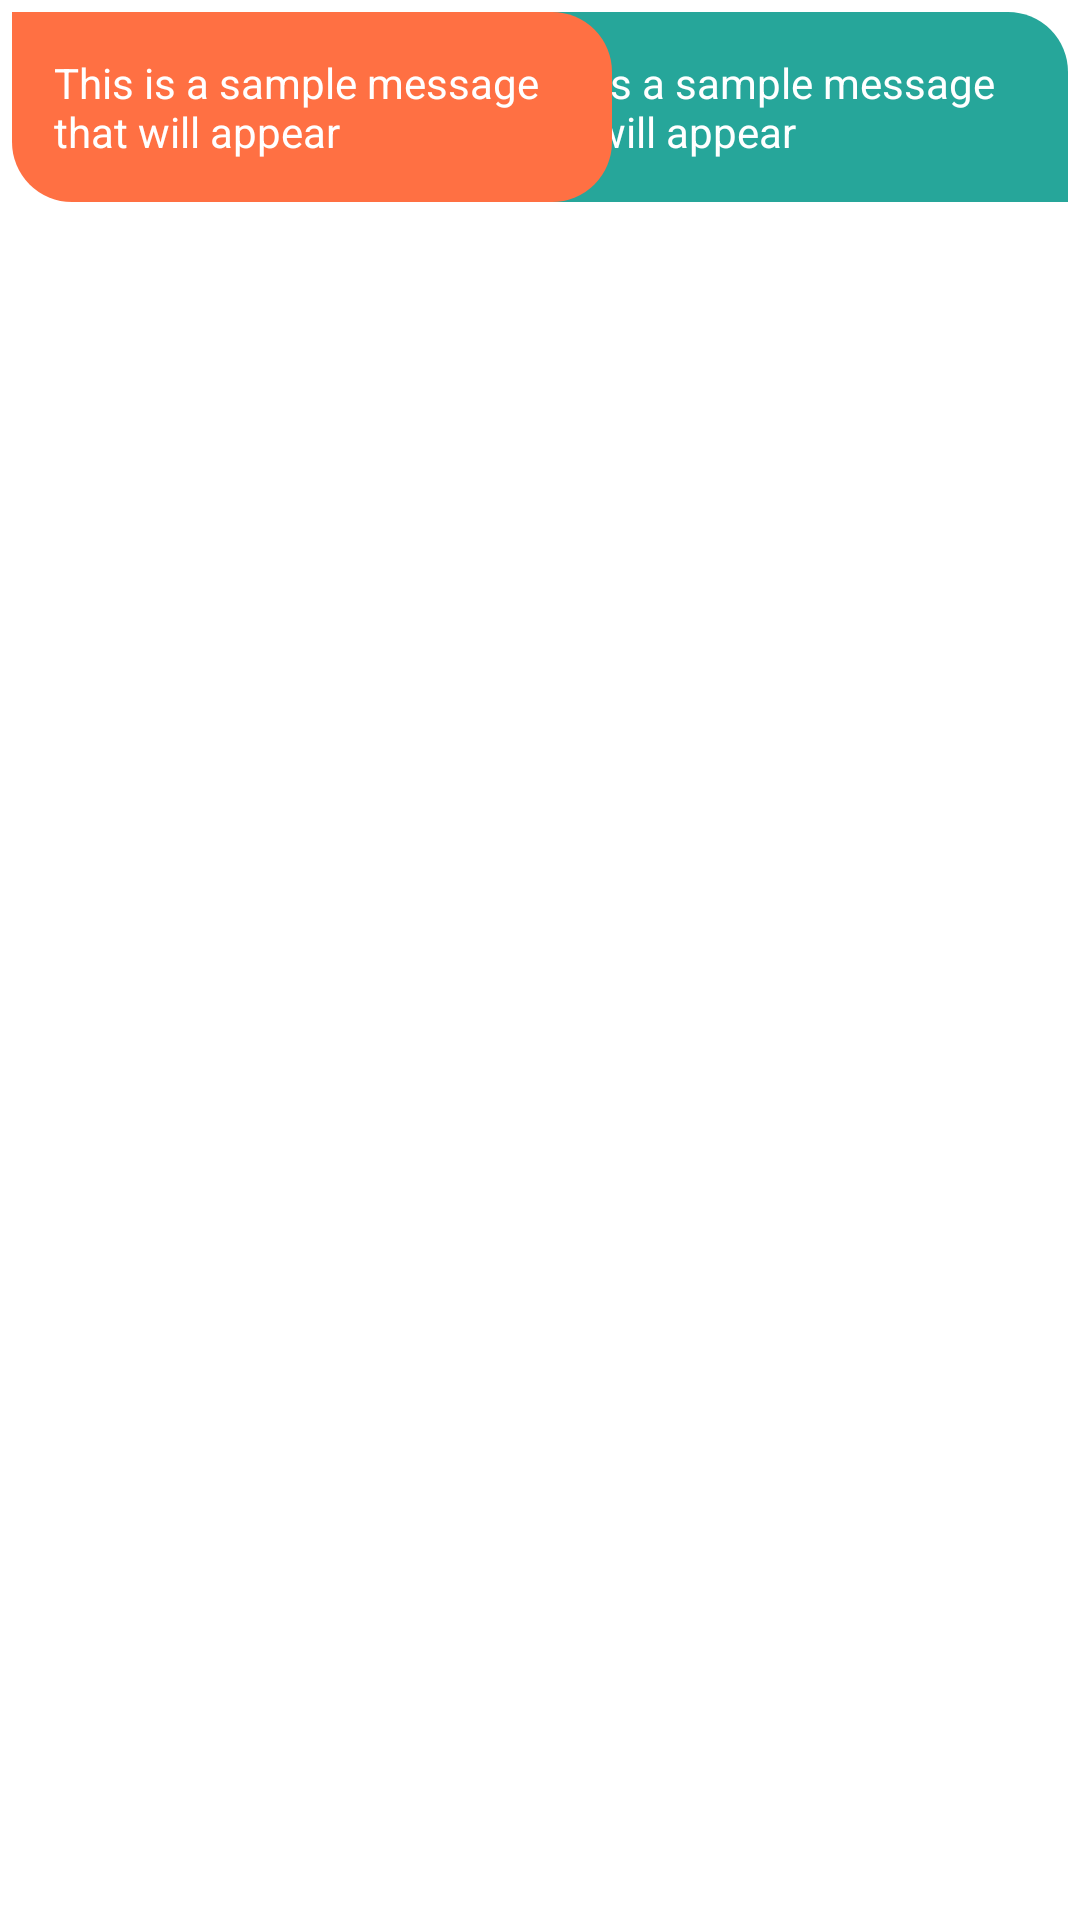

This screen was rendered from an Android layout file. Write that file and the resources it references.
<!-- AndroidManifest.xml: application theme Theme.ChatBotCalledBob -->
<!-- res/layout/message_item.xml -->
<?xml version="1.0" encoding="utf-8"?>
<RelativeLayout xmlns:android="http://schemas.android.com/apk/res/android"
    android:layout_width="match_parent"
    android:layout_height="wrap_content">

    <TextView
        android:id="@+id/tv_message"
        android:layout_width="200dp"
        android:layout_height="wrap_content"
        android:layout_alignParentEnd="true"
        android:layout_margin="4dp"
        android:background="@drawable/send_box"
        android:backgroundTint="#26A69A"
        android:padding="14dp"
        android:text="This is a sample message that will appear"
        android:textColor="@android:color/white"
        android:textSize="14sp" />

    <TextView
        android:visibility="visible"
        android:id="@+id/tv_bot_message"
        android:layout_width="200dp"
        android:layout_height="wrap_content"
        android:layout_alignParentStart="true"
        android:layout_margin="4dp"
        android:background="@drawable/receive_box"
        android:backgroundTint="#FF7043"
        android:padding="14dp"
        android:text="This is a sample message that will appear"
        android:textColor="@android:color/white"
        android:textSize="14sp" />


</RelativeLayout>
<!-- resources referenced by this layout -->
<resources>
  <!-- drawable receive_box (drawable) -->
  <?xml version="1.0" encoding="utf-8"?>
  <shape xmlns:android="http://schemas.android.com/apk/res/android">
          <corners
              android:bottomLeftRadius="20dp"
              android:bottomRightRadius="20dp"
              android:topLeftRadius="0dp"
              android:topRightRadius="20dp" />
  </shape>
  <!-- drawable send_box (drawable) -->
  <?xml version="1.0" encoding="utf-8"?>
  <shape xmlns:android="http://schemas.android.com/apk/res/android">
  <corners
      android:bottomLeftRadius="20dp"
      android:bottomRightRadius="0dp"
      android:topLeftRadius="20dp"
      android:topRightRadius="20dp" />
  </shape>
  <style name="Theme.ChatBotCalledBob" parent="Theme.MaterialComponents.DayNight.DarkActionBar">
          
          <item name="colorPrimary">@color/purple_500</item>
          <item name="colorPrimaryVariant">@color/purple_700</item>
          <item name="colorOnPrimary">@color/white</item>
          
          <item name="colorSecondary">@color/teal_200</item>
          <item name="colorSecondaryVariant">@color/teal_700</item>
          <item name="colorOnSecondary">@color/black</item>
          
          <item name="android:statusBarColor" tools:targetApi="l">?attr/colorPrimaryVariant</item>
          
      </style>
  <color name="purple_500">#FF6200EE</color>
  <color name="purple_700">#FF3700B3</color>
  <color name="white">#FFFFFFFF</color>
  <color name="teal_200">#E1B26C</color>
  <color name="teal_700">#FF018786</color>
  <color name="black">#FF000000</color>
</resources>
